Labelled photos from "processed_dataset", an image-classification folder in Preethamchegu/ml_project. The possible labels are: normal, pneumonia.

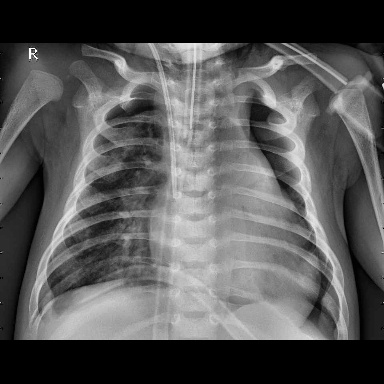
Label: pneumonia

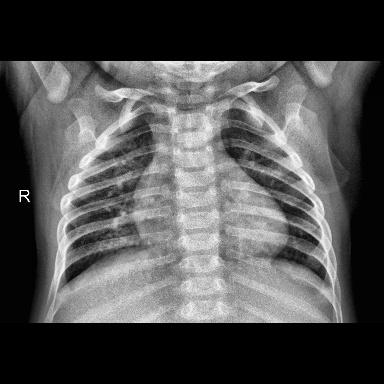
Label: normal

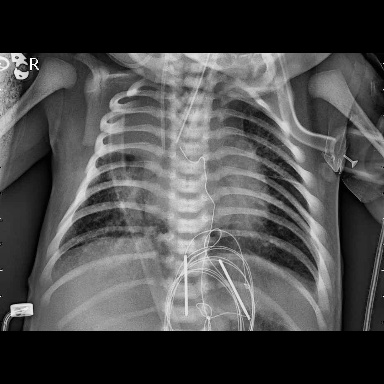
Label: pneumonia

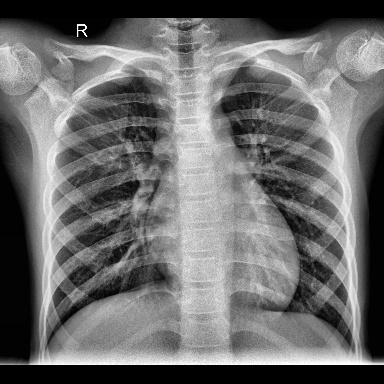
Label: normal

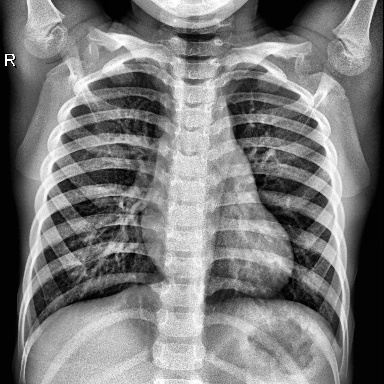
Label: normal

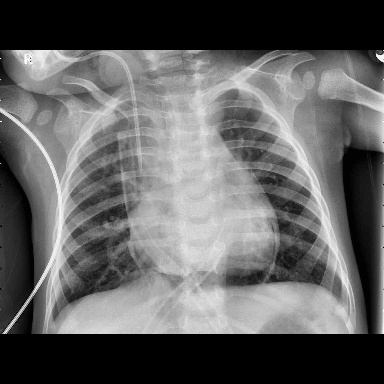
Label: pneumonia
